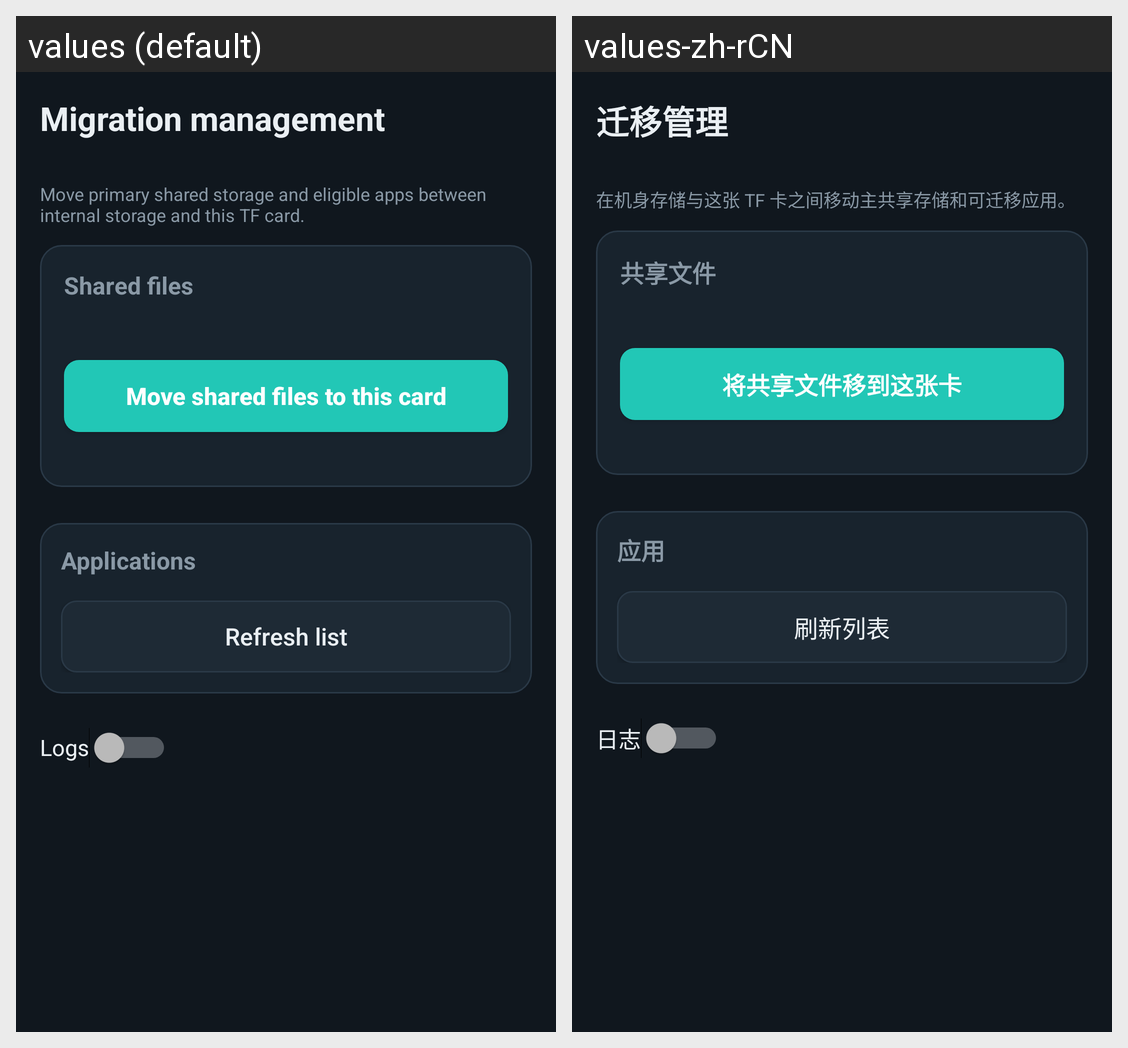

Translations of the strings shown on this Android screen, per locale in the grid:
Android screen res/layout/activity_migration.xml rendered under 2 locales, left to right: values (default), values-zh-rCN. Device: Nexus 5 (rendered at 1080×1920; each locale shown at half size, 540×960, under a caption strip naming it); theme Theme.ArmadaTf.
Strings drawn on this screen, with the default value and each locale's value (text and hints the layout hard-codes, and strings that could not be matched under every locale, appear in the picture but are not listed):

migration_title
  values: Migration management
  values-zh-rCN: 迁移管理

migration_intro
  values: Move primary shared storage and eligible apps between internal storage and this TF card.
  values-zh-rCN: 在机身存储与这张 TF 卡之间移动主共享存储和可迁移应用。

migration_primary_section
  values: Shared files
  values-zh-rCN: 共享文件

migration_primary_to_card
  values: Move shared files to this card
  values-zh-rCN: 将共享文件移到这张卡

migration_apps_section
  values: Applications
  values-zh-rCN: 应用

migration_refresh
  values: Refresh list
  values-zh-rCN: 刷新列表

migration_logs_label
  values: Logs
  values-zh-rCN: 日志
